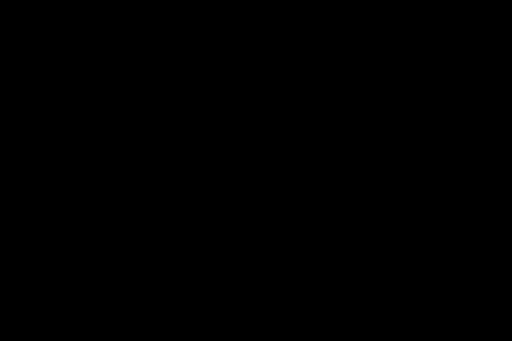
t = 0.00 s
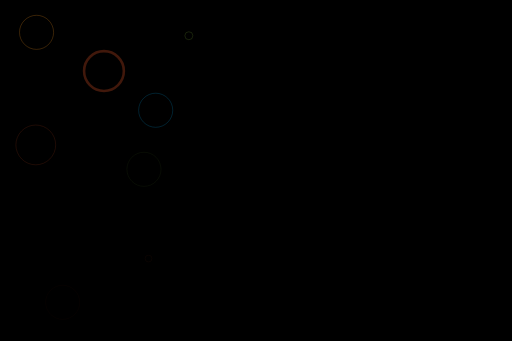
t = 1.55 s
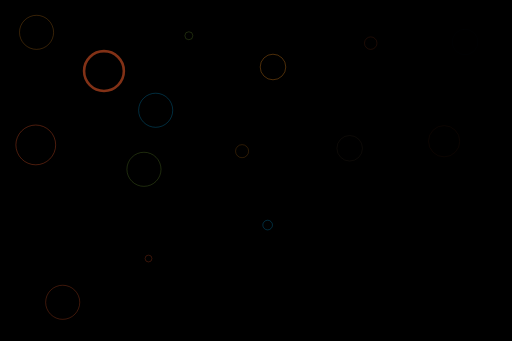
t = 2.90 s
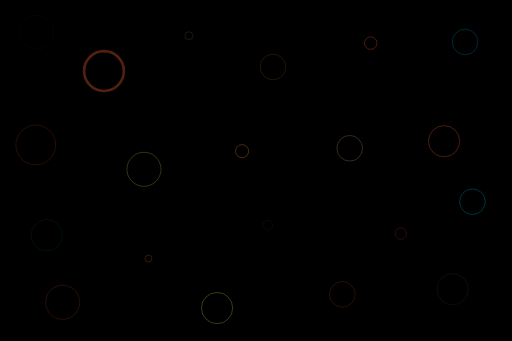
t = 4.43 s
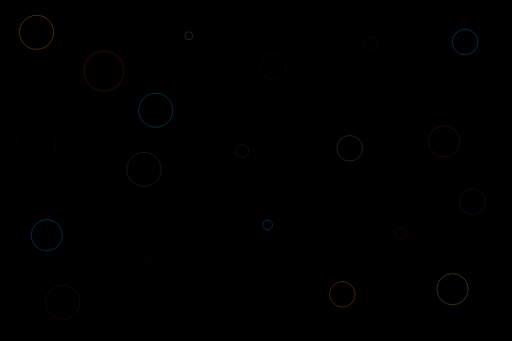
t = 5.88 s
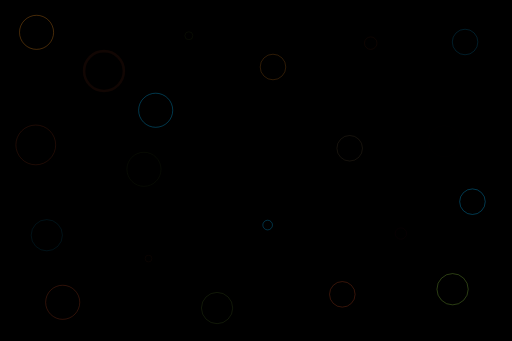
t = 6.55 s

The animated SVG that drew these frames (rendered in a browser with its animation timeline set to each time). Animation: 21 SMIL elements (animate=21); one cycle of 8.80 s, repeats indefinitely.

<?xml version="1.0" encoding="utf-8"?>
<!-- Flevix.com  -->
<!DOCTYPE svg PUBLIC "-//W3C//DTD SVG 1.1//EN" "http://www.w3.org/Graphics/SVG/1.1/DTD/svg11.dtd">
<svg version="1.1" id="Fade" xmlns="http://www.w3.org/2000/svg" xmlns:xlink="http://www.w3.org/1999/xlink" x="0px" y="0px"
	 width="1800px" height="1200px" viewBox="0 0 1800 1200" enable-background="new 0 0 1800 1200" xml:space="preserve">

<rect x="-24.273" y="-21.243" fill="" stroke="none" stroke-miterlimit="10" width="1842.184" height="1233.123"/>

<circle opacity="0" fill="none" stroke="#F7941E" stroke-width="2" stroke-miterlimit="10" cx="127.754" cy="113.781" r="60">
	<animate attributeName="opacity" values="0;.6;0" begin=".2s" dur="4s" repeatCount="indefinite" />
</circle>
<circle opacity="0" fill="none" stroke="#F15A29" stroke-width="9" stroke-miterlimit="10" cx="365" cy="249.997" r="70">
	<animate attributeName="opacity" values="0;.6;0" begin=".2s" dur="6s" repeatCount="indefinite" />
</circle>
<circle opacity="0" fill="none" stroke="#00AEEF" stroke-width="2" stroke-miterlimit="10" cx="547" cy="387.997" r="60">
	<animate attributeName="opacity" values="0;.6;0" begin=".4s" dur="4s" repeatCount="indefinite" />
</circle>
<circle opacity="0" fill="none" stroke="#F15A29" stroke-width="2" stroke-miterlimit="10" cx="125" cy="509.997" r="70">
	<animate attributeName="opacity" values="0;.6;0" begin=".6s" dur="5s" repeatCount="indefinite" />
</circle>
<circle opacity="0" fill="none" stroke="#8DC63F" stroke-width="2" stroke-miterlimit="10" cx="663.754" cy="125.781" r="14">
	<animate attributeName="opacity" values="0;.6;0" begin=".8s" dur="3s" repeatCount="indefinite" />
</circle>
<circle opacity="0" fill="none" stroke="#8DC63F" stroke-width="2" stroke-miterlimit="10" cx="505.754" cy="595.781" r="60">
	<animate attributeName="opacity" values="0;.6;0" begin="1s" dur="6s" repeatCount="indefinite" />
</circle>
<circle opacity="0" fill="none" stroke="#F15A29" stroke-width="2" stroke-miterlimit="10" cx="521.754" cy="909.781" r="12">
	<animate attributeName="opacity" values="0;.6;0" begin="1.2s" dur="5s" repeatCount="indefinite" />
</circle>
<circle opacity="0" fill="none" stroke="#F15A29" stroke-width="2" stroke-miterlimit="10" cx="219.754" cy="1063.781" r="60">
	<animate attributeName="opacity" values="0;.6;0" begin="1.4s" dur="4s" repeatCount="indefinite" />
</circle>
<circle opacity="0" fill="none" stroke="#F7941E" stroke-width="2" stroke-miterlimit="10" cx="851" cy="531.997" r="23">
	<animate attributeName="opacity" values="0;.6;0" begin="1.6s" dur="5s" repeatCount="indefinite" />
</circle>
<circle opacity="0" fill="none" stroke="#00AEEF" stroke-width="2" stroke-miterlimit="10" cx="941" cy="791.997" r="17">
	<animate attributeName="opacity" values="0;.6;0" begin="1.8s" dur="3s" repeatCount="indefinite" />
</circle>
<circle opacity="0" fill="none" stroke="#F7941E" stroke-width="2" stroke-miterlimit="10" cx="959.754" cy="235.781" r="45">
	<animate attributeName="opacity" values="0;.6;0" begin="2s" dur="2s" repeatCount="indefinite" />
</circle>
<circle opacity="0" fill="none" stroke="#F15A29" stroke-width="2" stroke-miterlimit="10" cx="1303.754" cy="151.781" r="22">
	<animate attributeName="opacity" values="0;.6;0" begin="2.2s" dur="4s" repeatCount="indefinite" />
</circle>
<circle opacity="0" fill="none" stroke="#C49A6C" stroke-width="2" stroke-miterlimit="10" cx="1229.754" cy="521.781" r="45">
	<animate attributeName="opacity" values="0;.6;0" begin="2.4s" dur="5s" repeatCount="indefinite" />
</circle>
<circle opacity="0" fill="none" stroke="#F15A29" stroke-width="2" stroke-miterlimit="10" cx="1561.997" cy="497" r="55">
	<animate attributeName="opacity" values="0;.6;0" begin="2.6s" dur="4s" repeatCount="indefinite" />
</circle>
<circle opacity="0" fill="none" stroke="#00AEEF" stroke-width="2" stroke-miterlimit="10" cx="1635.754" cy="147.781" r="45">
	<animate attributeName="opacity" values="0;.6;0" begin="2.8s" dur="5s" repeatCount="indefinite" />
</circle>
<circle opacity="0" fill="none" stroke="#8DC63F" stroke-width="2" stroke-miterlimit="10" cx="763" cy="1083.997" r="55">
	<animate attributeName="opacity" values="0;.6;0" begin="3s" dur="3s" repeatCount="indefinite" />
</circle>
<circle opacity="0" fill="none" stroke="#F15A29" stroke-width="2" stroke-miterlimit="10" cx="1203.754" cy="1035.781" r="45">
	<animate attributeName="opacity" values="0;.6;0" begin="3.2s" dur="5s" repeatCount="indefinite" />
</circle>
<circle opacity="0" fill="none" stroke="#DA1C5C" stroke-width="2" stroke-miterlimit="10" cx="1409.754" cy="821.781" r="20">
	<animate attributeName="opacity" values="0;.6;0" begin="3.4s" dur="3s" repeatCount="indefinite" />
</circle>
<circle opacity="0" fill="none" stroke="#00AEEF" stroke-width="2" stroke-miterlimit="10" cx="1661.754" cy="709.781" r="45">
	<animate attributeName="opacity" values="0;.6;0" begin="3.6s" dur="2s" repeatCount="indefinite" />
</circle>
<circle opacity="0" fill="none" stroke="#8DC63F" stroke-width="2" stroke-miterlimit="10" cx="1591.754" cy="1017.781" r="55">
	<animate attributeName="opacity" values="0;.6;0" begin="3.8s" dur="5s" repeatCount="indefinite" />
</circle>
<circle opacity="0" fill="none" stroke="#00AEEF" stroke-width="2" stroke-miterlimit="10" cx="163.754" cy="827.781" r="55">
	<animate attributeName="opacity" values="0;.6;0" begin="4s" dur="3s" repeatCount="indefinite" />
</circle>
</svg>
